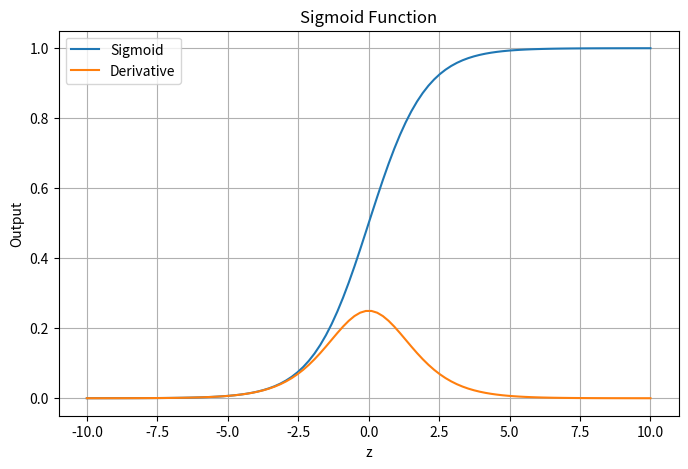
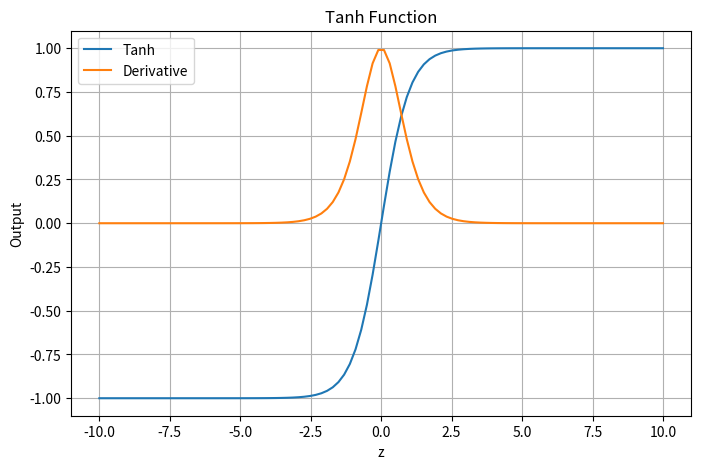
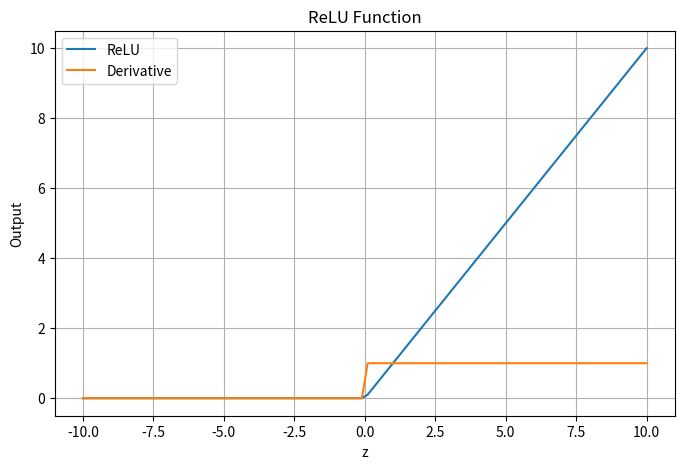
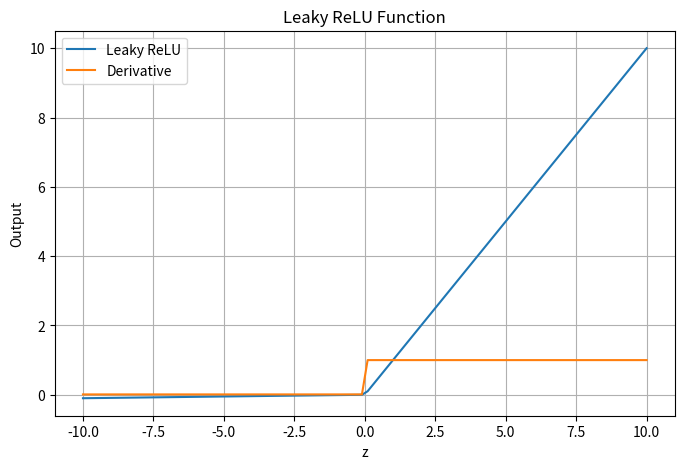

Python code for these plots, in order:
import numpy as np
import matplotlib.pyplot as plt
# Generate 100 equally spaced values between -10 and 10
z = np.linspace(-10, 10, 100)

# Sigmoid Function
def sigmoid(x):
    return 1 / (1 + np.exp(-x))

# Derivative of Sigmoid
def sigmoid_derivative(x):
    s = sigmoid(x)
    return s * (1 - s)

# Compute values
y = sigmoid(z)
dy = sigmoid_derivative(z)

# Plot
plt.figure(figsize=(8,5))
plt.plot(z, y, label="Sigmoid")
plt.plot(z, dy, label="Derivative")
plt.title("Sigmoid Function")
plt.xlabel("z")
plt.ylabel("Output")
plt.legend()
plt.grid(True)
plt.show()


# Tanh Function
def tanh(x):
    return (np.exp(x) - np.exp(-x)) / (np.exp(x) + np.exp(-x))

# Derivative
def tanh_derivative(x):
    t = tanh(x)
    return 1 - t**2

# Compute values
y = tanh(z)
dy = tanh_derivative(z)

# Plot
plt.figure(figsize=(8,5))
plt.plot(z, y, label="Tanh")
plt.plot(z, dy, label="Derivative")
plt.title("Tanh Function")
plt.xlabel("z")
plt.ylabel("Output")
plt.legend()
plt.grid(True)
plt.show()

# ReLU Function
def relu(x):
    return np.maximum(0, x)

# Derivative
def relu_derivative(x):
    return np.where(x > 0, 1, 0)

# Compute values
y = relu(z)
dy = relu_derivative(z)

# Plot
plt.figure(figsize=(8,5))
plt.plot(z, y, label="ReLU")
plt.plot(z, dy, label="Derivative")
plt.title("ReLU Function")
plt.xlabel("z")
plt.ylabel("Output")
plt.legend()
plt.grid(True)
plt.show()

# Leaky ReLU Function
def leaky_relu(x):
    return np.where(x > 0, x, 0.01*x)

# Derivative
def leaky_relu_derivative(x):
    return np.where(x > 0, 1, 0.01)

# Compute values
y = leaky_relu(z)
dy = leaky_relu_derivative(z)

# Plot
plt.figure(figsize=(8,5))
plt.plot(z, y, label="Leaky ReLU")
plt.plot(z, dy, label="Derivative")
plt.title("Leaky ReLU Function")
plt.xlabel("z")
plt.ylabel("Output")
plt.legend()
plt.grid(True)
plt.show()

# Softmax Function
def softmax(x):
    exp_values = np.exp(x - np.max(x))
    return exp_values / np.sum(exp_values)

# Output
softmax_output = softmax(z)

print("Softmax Output:")
print(softmax_output)


#OBSERVATIONS:

#The sigmoid function produces an S-shaped curve and the output lies between 0 and 1.
#The output is not zero-centred because it always produces positive values.
#For very large positive or negative input values, the curve becomes almost flat and the gradient approaches 0.
#The gradient is maximum around the input value 0 and is approximately 0.25.
#-------------
#The tanh function also produces an S-shaped curve and the output lies between −1 and +1.
#The output is zero-centred, and the function passes through (0, 0).
#For very large positive or negative input values, the gradient approaches 0,and gradient is maximum at z = 0, where its value is 1.
#-------------
#ReLU outputs 0 for all negative input values and increases linearly for positive input values
#and the minimum value is 0 & maximum value is infinity.
#The output is not zero-centred because it always produces positive values.
#For negative input values, the gradient is 0, so the neuron does not learn in that region. This may lead to the dying ReLU problem.
#For positive input values, the gradient remains 1
#-------------
#Leaky ReLU gives -infinity for minimum value and +infinity for maximum value.
#The output is not zero-centred.
#For negative input values, the gradient is a small constant, usually 0.01, instead of 0.
#For positive input values, the gradient is 1. And Leaky ReLU reduces the dying ReLU problem and allows learning to continue even for negative inputs.
#-------------
#Softmax converts a set of input values into probability and output value lies between 0 and 1.
#The outputs are not zero-centred. And The sum of all Softmax outputs is always 1.
#For very large positive input values, the corresponding probability approaches 1, while the probabilities of other classes approach 0.

#-----------------
#Relationship Between Sigmoid and Tanh
#Sigmoid and tanh are closely related S-shaped activation functions. The sigmoid function maps values to the range 0 to 1,
#whereas tanh maps values to −1 to +1 and is zero-centred.
#Tanh = 2*Sigmoid - 1
